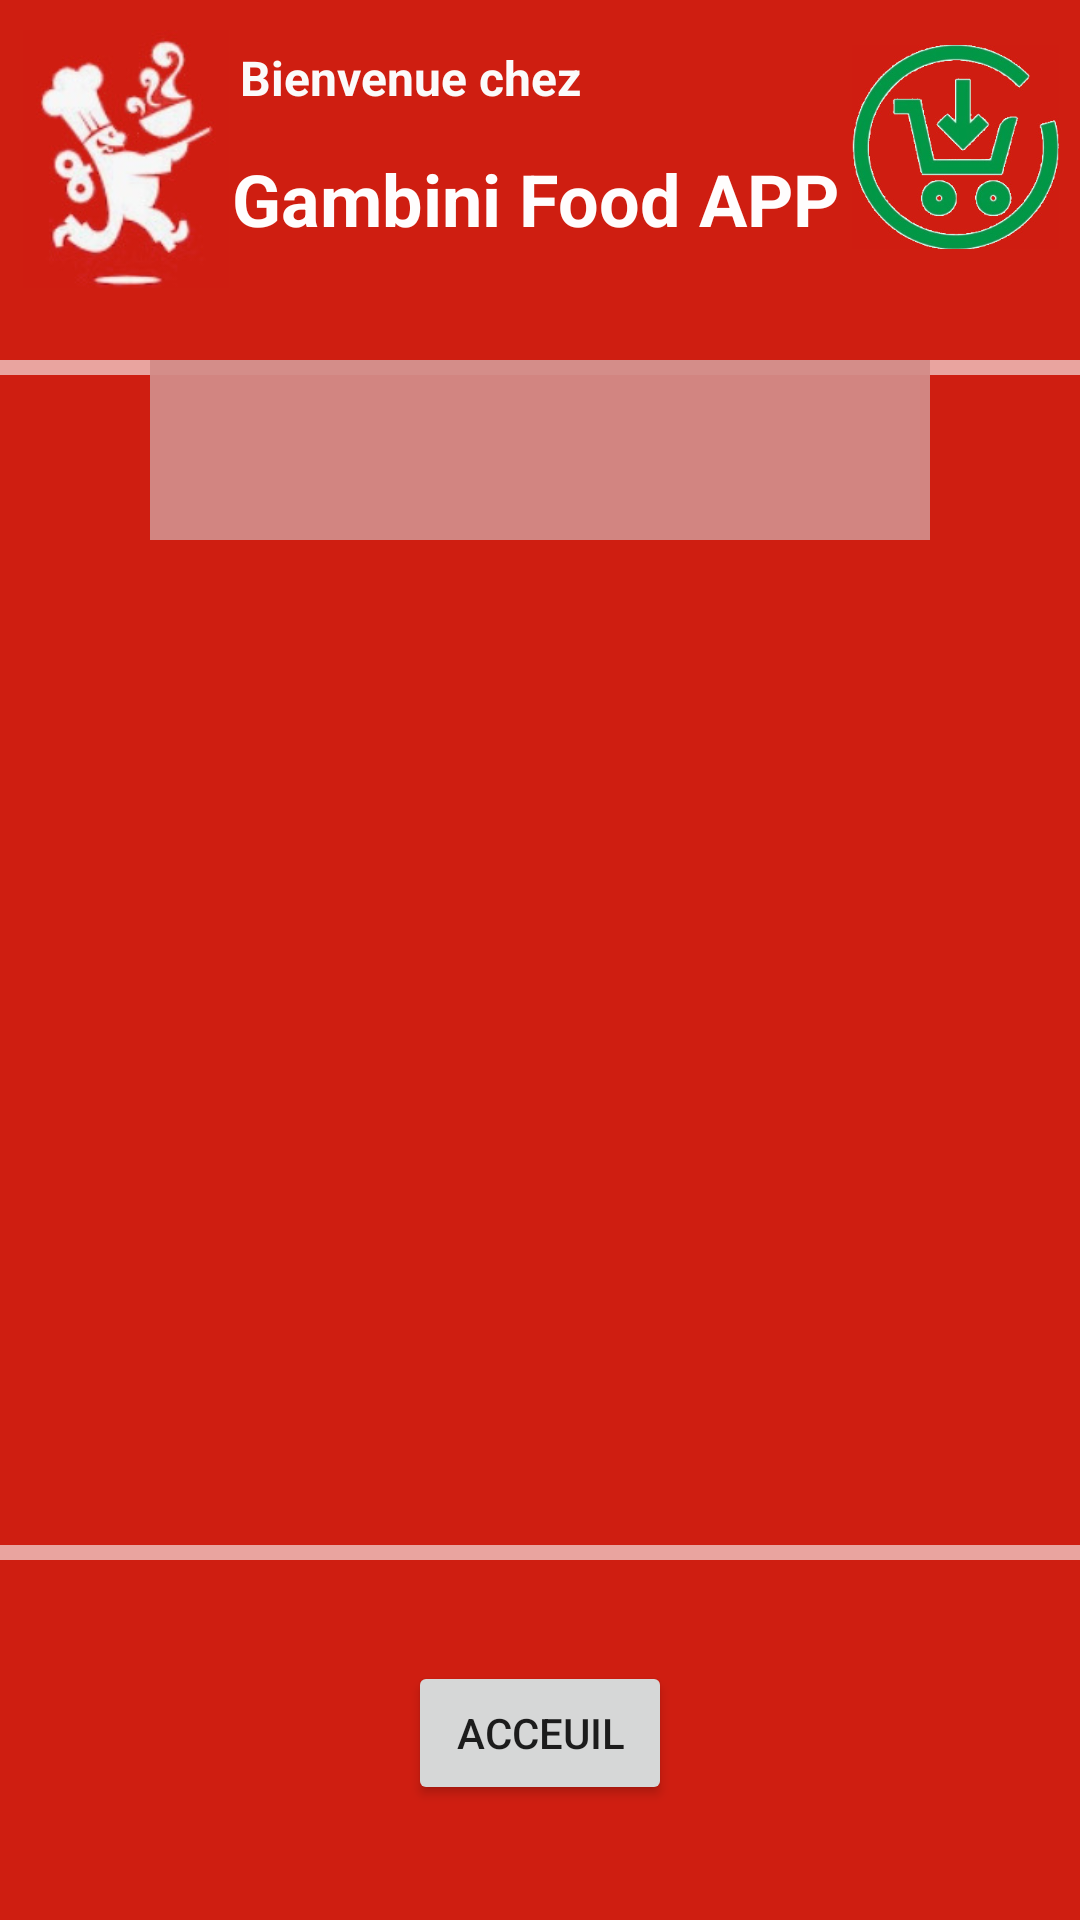

Layout XML and referenced resources for this Android screen:
<!-- AndroidManifest.xml: application theme Theme.AndroidERestaurant -->
<!-- res/layout/activity_category.xml -->
<?xml version="1.0" encoding="utf-8"?>
<androidx.constraintlayout.widget.ConstraintLayout xmlns:android="http://schemas.android.com/apk/res/android"
    xmlns:app="http://schemas.android.com/apk/res-auto"
    xmlns:tools="http://schemas.android.com/tools"
    android:id="@+id/categoryPage"
    android:layout_width="match_parent"
    android:layout_height="match_parent"
    android:background="#CF1E11"
    tools:context=".CategoryActivity">

    <ImageView
        android:id="@+id/logo_Resto2"
        android:layout_width="74dp"
        android:layout_height="86dp"
        android:layout_marginStart="5dp"
        android:layout_marginTop="10dp"
        app:layout_constraintStart_toStartOf="parent"
        app:layout_constraintTop_toTopOf="parent"
        app:srcCompat="@drawable/android_image" />

    <TextView
        android:id="@+id/welcome_Title2"
        android:layout_width="wrap_content"
        android:layout_height="wrap_content"
        android:layout_marginStart="80dp"
        android:layout_marginTop="15dp"
        android:text="Bienvenue chez"
        android:textColor="#FBFAFA"
        android:textSize="16sp"
        android:textStyle="bold"
        app:layout_constraintStart_toStartOf="parent"
        app:layout_constraintTop_toTopOf="parent" />

    <TextView
        android:id="@+id/name_Resto_Title2"
        android:layout_width="wrap_content"
        android:layout_height="wrap_content"
        android:layout_marginTop="50dp"
        android:layout_marginEnd="80dp"
        android:text="Gambini Food APP"
        android:textColor="#FFFDFD"
        android:textSize="24sp"
        android:textStyle="bold"
        app:layout_constraintEnd_toEndOf="parent"
        app:layout_constraintTop_toTopOf="parent" />

    <View
        android:id="@+id/separate_Top2"
        android:layout_width="wrap_content"
        android:layout_height="5dp"
        android:layout_marginStart="50dp"
        android:layout_marginTop="120dp"
        android:layout_marginEnd="50dp"
        android:background="#9FF8F6F6"
        app:layout_constraintEnd_toEndOf="parent"
        app:layout_constraintStart_toStartOf="parent"
        app:layout_constraintTop_toTopOf="parent" />

    <View
        android:id="@+id/seperate_Bottom2"
        android:layout_width="wrap_content"
        android:layout_height="5dp"
        android:layout_marginStart="50dp"
        android:layout_marginEnd="50dp"
        android:layout_marginBottom="120dp"
        android:background="#9FF8F6F6"
        app:layout_constraintBottom_toBottomOf="parent"
        app:layout_constraintEnd_toEndOf="parent"
        app:layout_constraintStart_toStartOf="parent" />

    <TextView
        android:id="@+id/categoryTitle"
        android:layout_width="0dp"
        android:layout_height="60dp"
        android:layout_marginStart="50dp"
        android:layout_marginEnd="50dp"
        android:layout_marginBottom="340dp"
        android:background="#F0D38C88"
        android:gravity="center"
        android:textAlignment="center"
        android:textAllCaps="true"
        android:textColor="#FAF7F7"
        app:layout_constraintBottom_toBottomOf="@+id/seperate_Bottom2"
        app:layout_constraintEnd_toEndOf="parent"
        app:layout_constraintHorizontal_bias="1.0"
        app:layout_constraintStart_toStartOf="parent"
        app:layout_constraintTop_toTopOf="@+id/separate_Top2" />

    <androidx.recyclerview.widget.RecyclerView
        android:id="@+id/categoryList"
        android:layout_width="307dp"
        android:layout_height="235dp"
        android:layout_marginTop="100dp"
        app:layout_constraintBottom_toBottomOf="@+id/seperate_Bottom2"
        app:layout_constraintEnd_toEndOf="parent"
        app:layout_constraintStart_toStartOf="parent"
        app:layout_constraintTop_toTopOf="@+id/separate_Top2" />

    <ImageView
        android:id="@+id/imageView"
        android:layout_width="69dp"
        android:layout_height="74dp"
        android:layout_marginTop="12dp"
        android:layout_marginEnd="7dp"
        app:layout_constraintEnd_toEndOf="parent"
        app:layout_constraintTop_toTopOf="parent"
        app:srcCompat="@drawable/panier" />

    <Button
        android:id="@+id/return_Acceuil"
        android:layout_width="wrap_content"
        android:layout_height="wrap_content"
        android:text="ACCEUIL"
        app:cornerRadius="50dp"
        app:layout_constraintBottom_toBottomOf="parent"
        app:layout_constraintEnd_toEndOf="parent"
        app:layout_constraintStart_toStartOf="parent"
        app:layout_constraintTop_toTopOf="@+id/seperate_Bottom2" />
</androidx.constraintlayout.widget.ConstraintLayout>
<!-- resources referenced by this layout -->
<resources>
  <!-- drawable android_image: jpg bitmap (drawable, 17752 bytes) -->
  <!-- drawable panier: jpg bitmap (drawable, 48809 bytes) -->
  <style name="Theme.AndroidERestaurant" parent="Theme.MaterialComponents.DayNight.DarkActionBar">
          
          <item name="colorPrimary">@color/white_200</item>
          <item name="colorPrimaryVariant">@color/Blue_200</item>
          <item name="colorOnPrimary">@color/white</item>
          
          <item name="colorSecondary">@color/teal_200</item>
          <item name="colorSecondaryVariant">@color/teal_700</item>
          <item name="colorOnSecondary">@color/black</item>
          
          <item name="android:statusBarColor" tools:targetApi="l">?attr/colorPrimaryVariant</item>
          
      </style>
  <color name="white_200">#F0D38C88</color>
  <color name="Blue_200">#D5367AF1</color>
  <color name="white">#FFFFFFFF</color>
  <color name="teal_200">#FF03DAC5</color>
  <color name="teal_700">#FF018786</color>
  <color name="black">#FF000000</color>
</resources>
